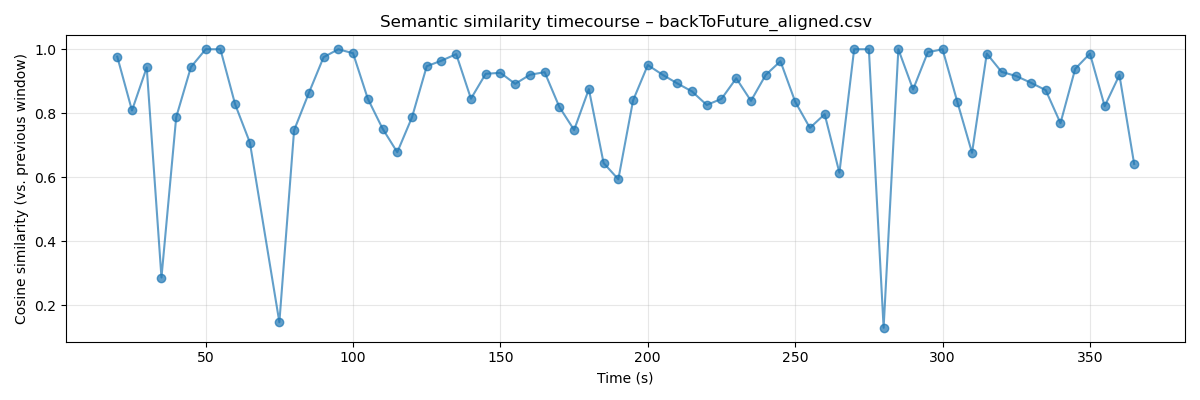

Values plotted in this chart, from the file beside it:
time, text, embedding, similarity_prev
15.0, If you believe in progress, re-elect May…, [-2.59328913e-02 -5.85564226e-02  6.0496…, 
20.0, Progress is his middle name. Mayor Red T…, [-1.74128339e-02 -4.97197285e-02  4.3845…, 0.977
25.0, On election day, ask your vote for a pro…, [-4.11649188e-03 -4.54388298e-02  7.0155…, 0.8088
30.0, On election day, ask your vote for a pro…, [-3.90768684e-02 -9.73656494e-03  8.6472…, 0.9431
35.0, This has got to be a dream.  Hey, kid, w…, [-4.07912955e-02  3.78893837e-02  5.8039…, 0.2868
40.0, This has got to be a dream.  Hey, kid, w…, [-8.93434510e-02  4.83561642e-02  8.4918…, 0.7876
45.0, Hey, kid, what'd you do, jump ship? What…, [-1.02741316e-01  6.63939640e-02  7.3551…, 0.9444
50.0, Hey, kid, what'd you do, jump ship? What…, [-1.02741316e-01  6.63939640e-02  7.3551…, 1
55.0, Hey, kid, what'd you do, jump ship? What…, [-1.02741316e-01  6.63939640e-02  7.3551…, 1
60.0, What? Well, what's with the life preserv…, [-9.47413519e-02  6.25925735e-02  4.2207…, 0.8278
65.0, I just want to use the phone. Yeah, it's…, [-4.41445559e-02  2.96120271e-02  2.1724…, 0.7084
75.0, You know where 1640 Riverside... Are you…, [ 2.53147595e-02  2.00750344e-02  8.5613…, 0.1471
80.0, You know where 1640 Riverside... Are you…, [ 4.02770191e-02 -1.43965706e-02  2.4573…, 0.747
85.0, You know where 1640 Riverside... Are you…, [ 1.55999186e-02 -1.16260713e-02  2.5588…, 0.8633
90.0, You know where 1640 Riverside... Are you…, [-3.25016305e-03  1.00191239e-04  2.2222…, 0.9752
95.0, You know where 1640 Riverside... Are you…, [-3.25016305e-03  1.00191239e-04  2.2222…, 1.0
100.0, You know where 1640 Riverside... Are you…, [-6.30718656e-03 -1.21602667e-02  2.8778…, 0.9876
105.0, Give me a tab. Tab? I can't give you a t…, [-5.78572564e-02 -2.95747910e-02 -6.9424…, 0.8456
110.0, Right, give me a Pepsi free. If you want…, [-6.97342157e-02 -9.79394000e-03  6.2348…, 0.7522
115.0, Look, just give me something without any…, [-5.38280383e-02 -1.33641753e-02  8.3032…, 0.6783
120.0, Hey, McFly!  Biff. Hey, I'm talking to y…, [-6.63461280e-04 -3.66071239e-02  1.0659…, 0.7875
125.0, Hey, McFly!  Biff. Hey, I'm talking to y…, [-4.10784073e-02 -3.26892622e-02  9.8192…, 0.947
130.0, Biff. Hey, I'm talking to you, McFly, yo…, [-4.31376807e-02 -1.76518112e-02  1.0000…, 0.9644
135.0, Biff. Hey, I'm talking to you, McFly, yo…, [-4.94218543e-02 -6.51076995e-03  9.9219…, 0.9847
140.0, How are you doing? You got my homework f…, [-6.73947856e-02  1.58277266e-02  1.1146…, 0.8456
145.0, Hello? Anybody home? Hey, think, McFly. …, [-5.31822108e-02 -2.23912415e-03  8.7779…, 0.9234
150.0, Think? I gotta have time to recopy. You …, [-7.60954618e-02 -1.71795040e-02  9.1001…, 0.9264
155.0, I'd get kicked out of school. You wouldn…, [-4.58253659e-02  2.64660027e-02  1.0285…, 0.8919
160.0, Would you? Well, now, of course not, Bif…, [-6.72788396e-02 -1.09035429e-02  8.5178…, 0.9203
165.0, What are you looking at, butthead? Hey, …, [-4.49461266e-02 -3.60619947e-02  8.5778…, 0.9285
170.0, The door thinks he's gonna drown. Yeah. …, [-2.47059893e-02 -1.81320850e-02  9.7966…, 0.8196
175.0, Well, I'll, uh, I'll finish that on up t…, [-8.20410326e-02 -5.30201457e-02  1.0827…, 0.7478
180.0, Okay, not too early. I sleep in Sundays.…, [-6.09237775e-02 -6.52382225e-02  9.5661…, 0.8754
185.0, Don't be so gullible, McFly. I don't wan…, [-3.08890324e-02 -8.99854973e-02  8.2778…, 0.6445
190.0, What? You're George McFly. Yeah, who are…, [ 1.18324021e-02  5.94745670e-03  3.6424…, 0.5938
195.0, What? You're George McFly. Yeah, who are…, [-6.64477749e-03 -6.00616820e-03  2.2688…, 0.8401
200.0, What? You're George McFly. Yeah, who are…, [ 1.33954117e-03 -1.52521133e-02  3.3541…, 0.9507
205.0, What? You're George McFly. Yeah, who are…, [-3.45878787e-02 -4.20317240e-02  4.6351…, 0.9203
210.0, What? You're George McFly. Yeah, who are…, [-2.86517218e-02 -2.81609129e-02  7.9711…, 0.8934
215.0, Yeah, who are you? Say, what do you let …, [ 3.69122135e-03  1.09083652e-02  6.1445…, 0.8682
220.0, Stand tall, boy. Have some respect for y…, [-1.00574391e-02  2.16858424e-02  7.9628…, 0.826
225.0, Look at me. You think I'm gonna spend th…, [-3.60917263e-02  2.16649240e-03  9.4131…, 0.8451
230.0, Watch it, Goldie. No, sir. I'm gonna mak…, [-7.57867917e-02  6.09267084e-03  7.9722…, 0.9093
235.0, That's right. He's gonna be mayor. Yeah,…, [-2.07470357e-02 -1.51149649e-03  7.3154…, 0.8388
240.0, Now that's a good idea. I could run for …, [-3.11590098e-02  1.45430118e-02  5.3227…, 0.9198
245.0, I could run for mayor. A colored mayor. …, [-4.40415107e-02  1.61276124e-02  5.4840…, 0.9626
250.0, I will be mayor. I'll be the most powerf…, [-4.68695201e-02  2.86950935e-02  5.6186…, 0.8361
255.0, Good. You can start by sweeping the floo…, [ 1.31752491e-02  2.83917971e-02  2.8958…, 0.7543
260.0, Mayor Goldie Wilson.  Hey, you and the b…, [-2.62594502e-02  5.67159876e-02  2.9599…, 0.7971
265.0, Hey, you and the bike!, [-2.03263834e-02  1.22831248e-01  2.1625…, 0.6142
270.0, Hey, you and the bike!, [-2.03263834e-02  1.22831248e-01  2.1625…, 1
275.0, Hey, you and the bike!, [-2.03263834e-02  1.22831248e-01  2.1625…, 1
280.0, He's a peeping Tom., [-7.29105249e-02  5.27415564e-03  6.7102…, 0.1297
285.0, He's a peeping Tom., [-7.29105249e-02  5.27415564e-03  6.7102…, 1.0
290.0, He's a peeping Tom. Dad! Hey, wait., [-5.98048046e-02 -5.76019799e-03  2.7503…, 0.8744
295.0, He's a peeping Tom. Dad! Hey, wait. Wait…, [-5.17051332e-02 -1.85534284e-02  1.6789…, 0.9906
300.0, He's a peeping Tom. Dad! Hey, wait. Wait…, [-5.17051332e-02 -1.85534284e-02  1.6789…, 1.0
305.0, He's a peeping Tom. Dad! Hey, wait. Wait…, [-4.10910659e-02 -9.42802522e-03  1.7191…, 0.8359
310.0, Dad! Hey, wait. Wait a minute. Who are y…, [ 2.49504540e-02  1.63859632e-02 -2.3007…, 0.6765
315.0, Dad! Hey, wait. Wait a minute. Who are y…, [ 3.93767990e-02  1.97108053e-02 -1.7991…, 0.9865
... 10 more rows
